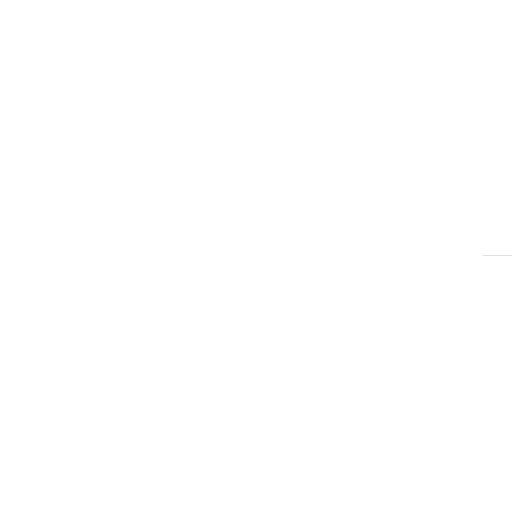
t = 0.00 s
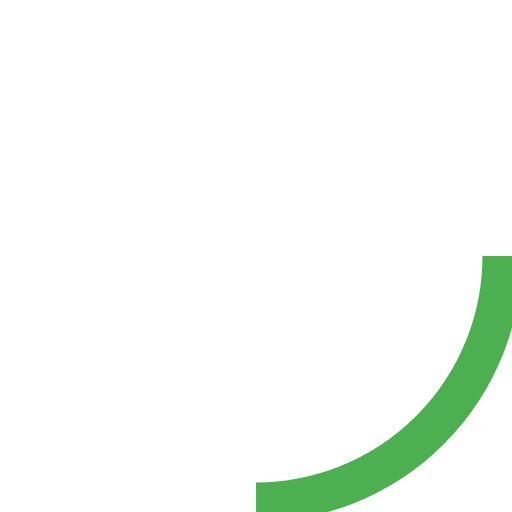
t = 0.15 s
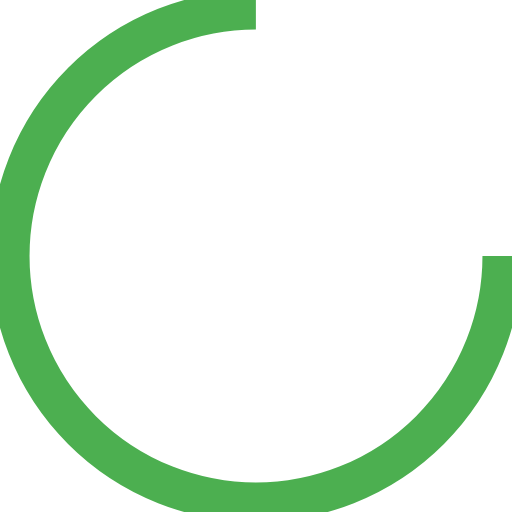
t = 0.45 s
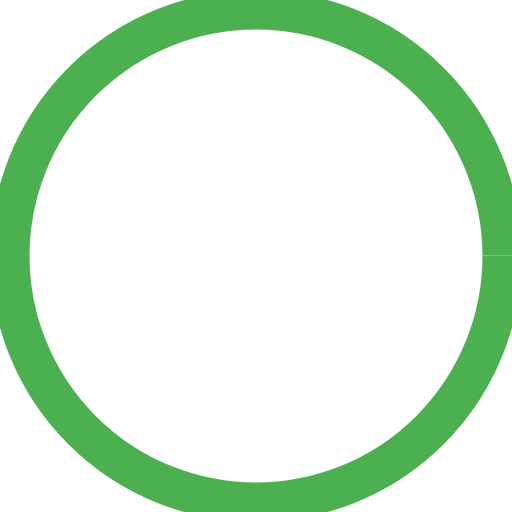
t = 0.60 s
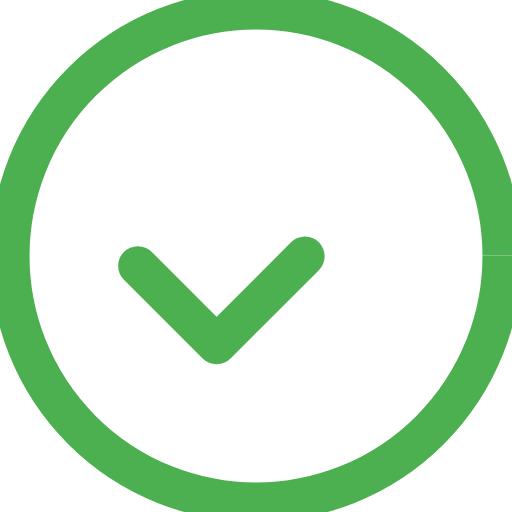
t = 0.80 s
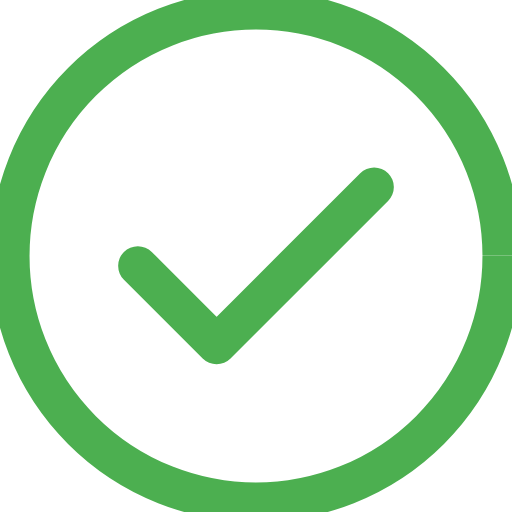
t = 1.00 s

The animated SVG that drew these frames (rendered in a browser with its animation timeline set to each time). Animation: 2 SMIL elements (animate=2); one cycle of 1.00 s.

<svg width="80" height="80" viewBox="0 0 52 52">
  <circle cx="26" cy="26" r="25" fill="none"
    stroke="#4CAF50" stroke-width="4"
    stroke-dasharray="157"
    stroke-dashoffset="157">
    <animate attributeName="stroke-dashoffset"
      from="157" to="0" dur="0.6s" fill="freeze"/>
  </circle>

  <path fill="none"
    stroke="#4CAF50"
    stroke-width="4"
    stroke-linecap="round"
    stroke-linejoin="round"
    d="M14 27 L22 35 L38 19"
    stroke-dasharray="48"
    stroke-dashoffset="48">
    <animate attributeName="stroke-dashoffset"
      from="48" to="0" dur="0.4s" begin="0.6s" fill="freeze"/>
  </path>
</svg>
